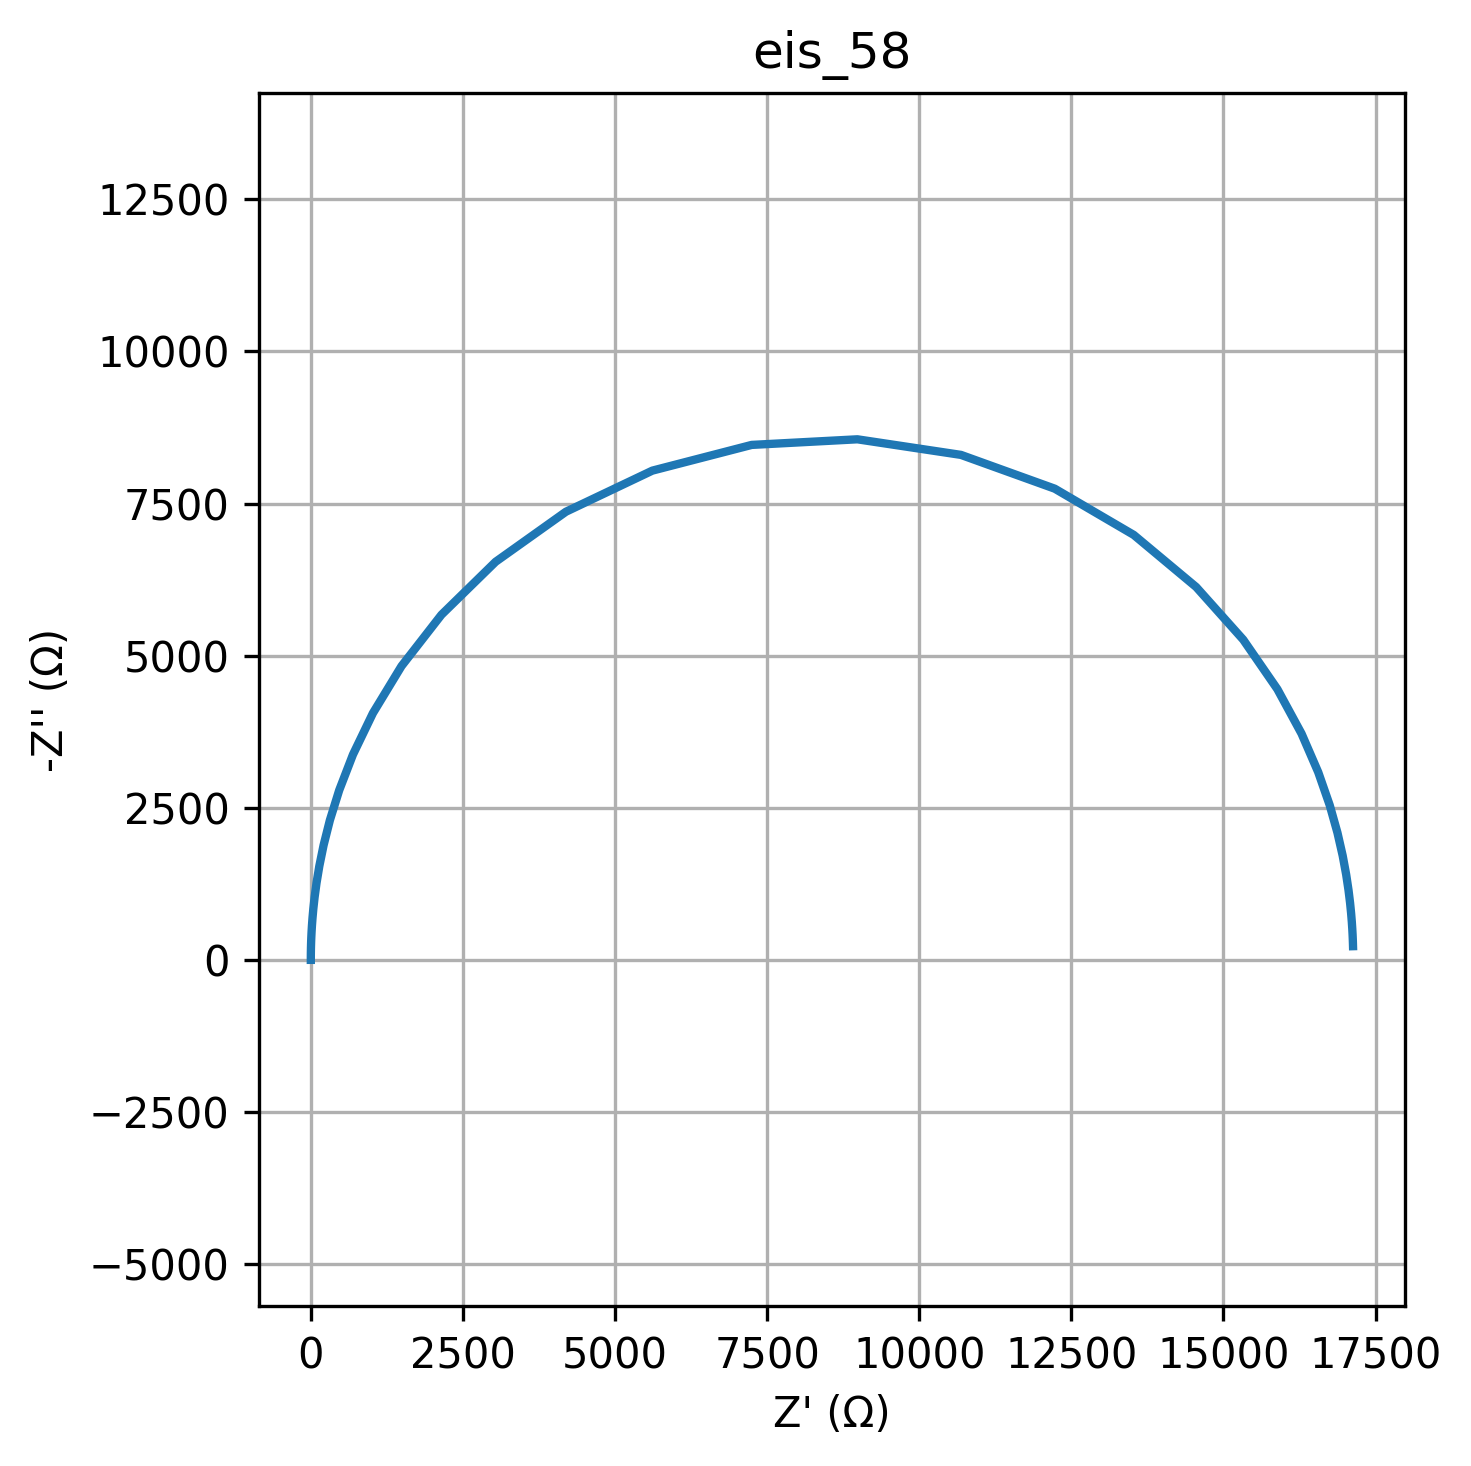

Source data for this figure (header and first rows):
freq, Z_real, Z_imag
0.01, 17129, -224.8
0.01226, 17127, -275.7
0.01504, 17125, -338
0.01844, 17122, -414.4
0.02262, 17117, -508.1
0.02774, 17109, -622.8
0.03401, 17098, -763.3
0.04171, 17081, -935.1
0.05115, 17055, -1145
0.06273, 17016, -1401
0.07693, 16959, -1712
0.09434, 16873, -2089
0.1157, 16746, -2543
0.1419, 16558, -3083
0.174, 16283, -3718
0.2134, 15886, -4449
0.2617, 15325, -5263
0.3209, 14551, -6128
0.3935, 13524, -6985
0.4826, 12227, -7744
0.5918, 10686, -8299
0.7257, 8983, -8556
0.89, 7246, -8464
1.091, 5614, -8041
1.338, 4193, -7366
1.641, 3037, -6543
2.013, 2147, -5672
2.468, 1490, -4828
3.027, 1021, -4055
3.712, 692.5, -3374
4.552, 466.8, -2789
5.583, 313.3, -2295
6.846, 209.6, -1883
8.396, 139.9, -1542
10.3, 93.32, -1261
12.63, 62.17, -1030
15.48, 41.39, -841
18.99, 27.55, -686.3
23.29, 18.33, -560
28.56, 12.2, -456.8
35.02, 8.116, -372.6
42.94, 5.401, -303.8
52.66, 3.595, -247.8
64.58, 2.394, -202.1
79.2, 1.595, -164.8
97.13, 1.064, -134.4
119.1, 0.7109, -109.6
146.1, 0.4761, -89.36
179.1, 0.3199, -72.87
219.7, 0.2161, -59.42
269.4, 0.147, -48.45
330.4, 0.1011, -39.51
405.1, 0.07059, -32.22
496.8, 0.05029, -26.27
609.3, 0.03679, -21.42
747.2, 0.02781, -17.47
916.3, 0.02185, -14.25
1124, 0.01788, -11.62
1378, 0.01524, -9.472
1690, 0.01348, -7.724
... 20 more rows
